Labelled photos from "dataset_split", an image-classification folder in ISABELUNA16/Yolo11_ComputerVision_BananaRipenessClassifier. The possible labels are: green, overripe, ripe, semi-ripe.

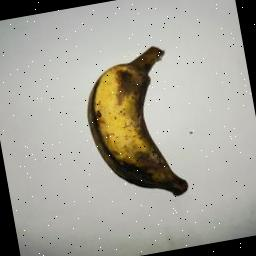
Label: overripe

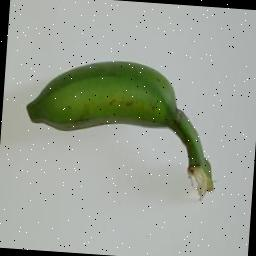
Label: green

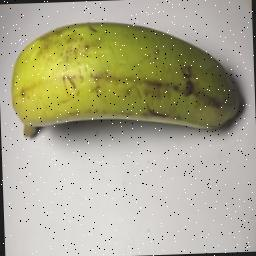
Label: green

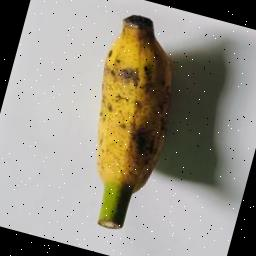
Label: ripe

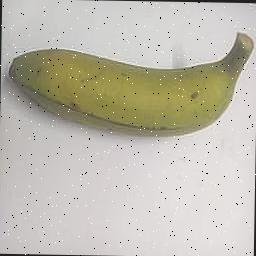
Label: semi-ripe

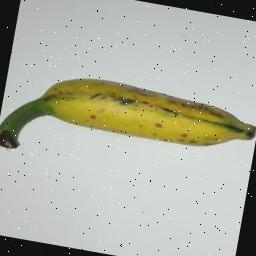
Label: semi-ripe
